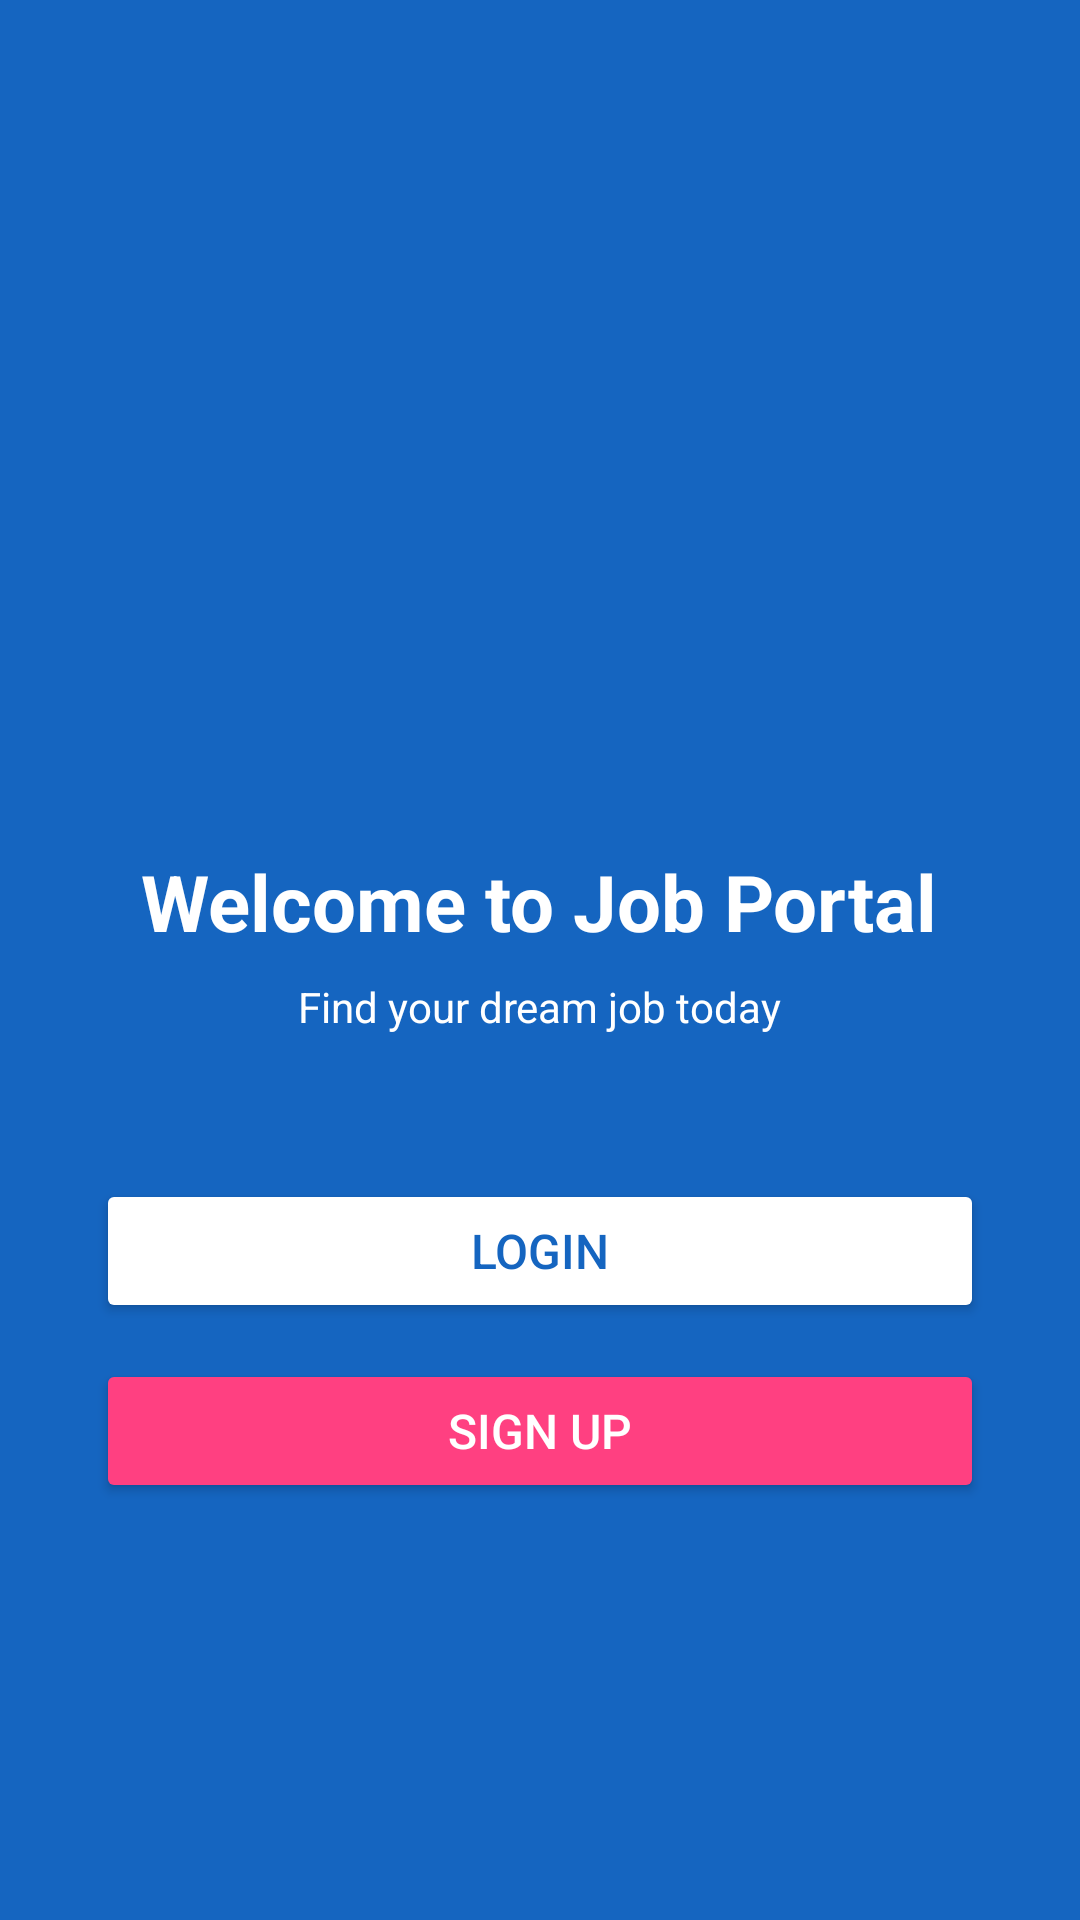

Produce the Android XML layout that renders to this screen, including the resource entries it uses.
<!-- AndroidManifest.xml: application theme Theme.JobPortal -->
<!-- res/layout/activity_starting.xml -->
<?xml version="1.0" encoding="utf-8"?>
<LinearLayout
    xmlns:android="http://schemas.android.com/apk/res/android"
    android:layout_width="match_parent"
    android:layout_height="match_parent"
    android:orientation="vertical"
    android:gravity="center"
    android:padding="32dp"
    android:background="@color/colorPrimary">

    
    <ImageView
        android:id="@+id/AppLogoIv"
        android:layout_width="120dp"
        android:layout_height="120dp"
        android:src="@mipmap/ic_launcher"
        android:contentDescription="App logo" />

    
    <TextView
        android:layout_width="wrap_content"
        android:layout_height="wrap_content"
        android:text="Welcome to Job Portal"
        android:textSize="26sp"
        android:textStyle="bold"
        android:textColor="@color/white"
        android:layout_marginTop="24dp"
        android:gravity="center" />

    <TextView
        android:layout_width="wrap_content"
        android:layout_height="wrap_content"
        android:text="Find your dream job today"
        android:textSize="14sp"
        android:textColor="@color/white"
        android:layout_marginTop="8dp"
        android:gravity="center" />

    
    <Button
        android:id="@+id/LoginBtn"
        android:layout_width="match_parent"
        android:layout_height="wrap_content"
        android:text="Login"
        android:textSize="16sp"
        android:layout_marginTop="48dp"
        android:backgroundTint="@color/white"
        android:textColor="@color/colorPrimary" />

    
    <Button
        android:id="@+id/SignUpBtn"
        android:layout_width="match_parent"
        android:layout_height="wrap_content"
        android:text="Sign Up"
        android:textSize="16sp"
        android:layout_marginTop="12dp"
        android:backgroundTint="@color/colorAccent"
        android:textColor="@color/white" />

</LinearLayout>
<!-- resources referenced by this layout -->
<resources>
  <color name="colorAccent">#FF4081</color>
  <color name="colorPrimary">#1565C0</color>
  <color name="white">#FFFFFFFF</color>
  <style name="Theme.JobPortal" parent="Theme.MaterialComponents.Light.NoActionBar">
          
          <item name="colorPrimary">@color/colorPrimary</item>
          <item name="colorPrimaryVariant">@color/colorPrimary</item>
          <item name="colorOnPrimary">@color/white</item>
          
          <item name="colorSecondary">@color/colorAccent</item>
          <item name="colorSecondaryVariant">@color/colorAccent</item>
          <item name="colorOnSecondary">@color/white</item>
          
          <item name="android:statusBarColor">@color/colorPrimary</item>
      </style>
</resources>
